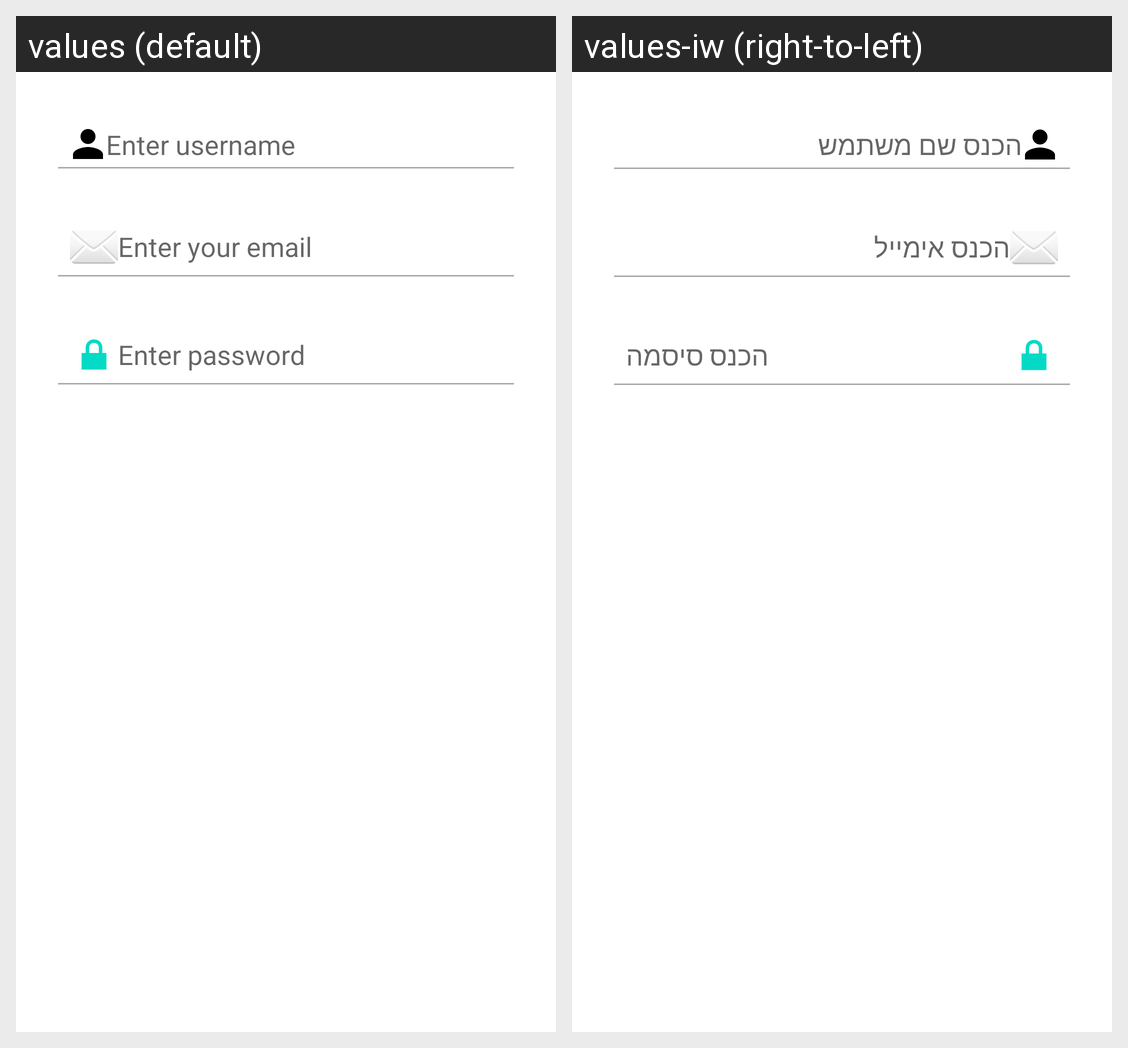

This grid shows one Android layout under two languages. Give, for every string resource on the screen, its name, the default text and each shown locale's text.
Android screen res/layout/dialog_register.xml rendered under 2 locales, left to right: values (default), values-iw (right-to-left). Device: Nexus 5 (rendered at 1080×1920; each locale shown at half size, 540×960, under a caption strip naming it); theme Theme.BookClub.
Strings drawn on this screen, with the default value and each locale's value (text and hints the layout hard-codes, and strings that could not be matched under every locale, appear in the picture but are not listed):

enter_username
  values: Enter username
  values-iw: הכנס שם משתמש

enter_your_email
  values: Enter your email
  values-iw: הכנס אימייל

enter_password
  values: Enter password
  values-iw: הכנס סיסמה
